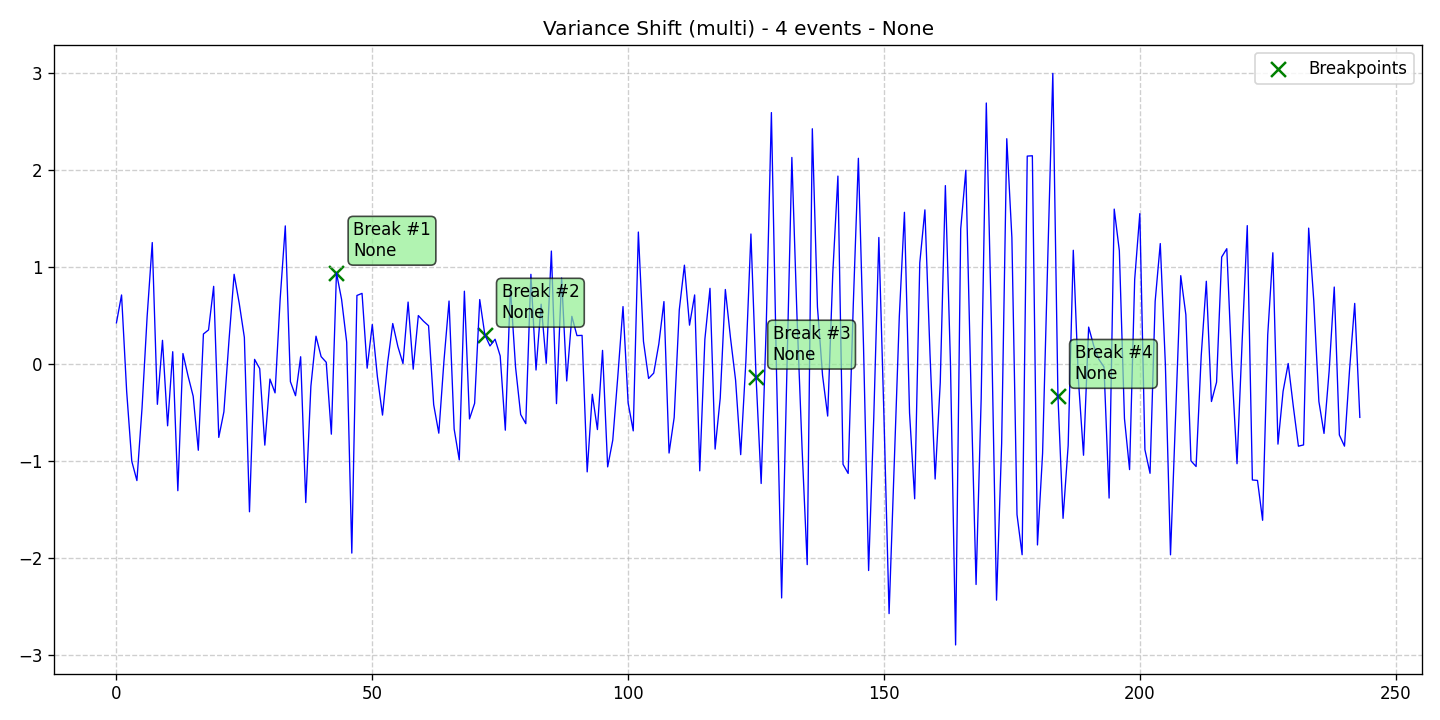

The data file committed next to this chart (first rows):
data, stationary, det_lin_up, det_lin_down, det_quad, det_cubic, det_exp, det_damped, stoc_trend, volatility, single_seas, multiple_seas, point_anom_single, point_anom_multi, collect_anom, context_anom, mean_shift, var_shift, trend_shift, date, is_break, is_anomaly, is_multi, location_beginning
0.4221, 0, 0, 0, 0, 0, 0, 0, 0, 0, 0, 0, 0, 0, 0, 0, 0, 1, 0, 2020-01-01, 0, 0, 1, 0
0.7092, 0, 0, 0, 0, 0, 0, 0, 0, 0, 0, 0, 0, 0, 0, 0, 0, 1, 0, 2020-01-02, 0, 0, 1, 0
-0.2853, 0, 0, 0, 0, 0, 0, 0, 0, 0, 0, 0, 0, 0, 0, 0, 0, 1, 0, 2020-01-03, 0, 0, 1, 0
-1.004, 0, 0, 0, 0, 0, 0, 0, 0, 0, 0, 0, 0, 0, 0, 0, 0, 1, 0, 2020-01-04, 0, 0, 1, 0
-1.203, 0, 0, 0, 0, 0, 0, 0, 0, 0, 0, 0, 0, 0, 0, 0, 0, 1, 0, 2020-01-05, 0, 0, 1, 0
-0.4574, 0, 0, 0, 0, 0, 0, 0, 0, 0, 0, 0, 0, 0, 0, 0, 0, 1, 0, 2020-01-06, 0, 0, 1, 0
0.4882, 0, 0, 0, 0, 0, 0, 0, 0, 0, 0, 0, 0, 0, 0, 0, 0, 1, 0, 2020-01-07, 0, 0, 1, 0
1.249, 0, 0, 0, 0, 0, 0, 0, 0, 0, 0, 0, 0, 0, 0, 0, 0, 1, 0, 2020-01-08, 0, 0, 1, 0
-0.4171, 0, 0, 0, 0, 0, 0, 0, 0, 0, 0, 0, 0, 0, 0, 0, 0, 1, 0, 2020-01-09, 0, 0, 1, 0
0.242, 0, 0, 0, 0, 0, 0, 0, 0, 0, 0, 0, 0, 0, 0, 0, 0, 1, 0, 2020-01-10, 0, 0, 1, 0
-0.6384, 0, 0, 0, 0, 0, 0, 0, 0, 0, 0, 0, 0, 0, 0, 0, 0, 1, 0, 2020-01-11, 0, 0, 1, 0
0.1247, 0, 0, 0, 0, 0, 0, 0, 0, 0, 0, 0, 0, 0, 0, 0, 0, 1, 0, 2020-01-12, 0, 0, 1, 0
-1.307, 0, 0, 0, 0, 0, 0, 0, 0, 0, 0, 0, 0, 0, 0, 0, 0, 1, 0, 2020-01-13, 0, 0, 1, 0
0.1059, 0, 0, 0, 0, 0, 0, 0, 0, 0, 0, 0, 0, 0, 0, 0, 0, 1, 0, 2020-01-14, 0, 0, 1, 0
-0.1258, 0, 0, 0, 0, 0, 0, 0, 0, 0, 0, 0, 0, 0, 0, 0, 0, 1, 0, 2020-01-15, 0, 0, 1, 0
-0.3341, 0, 0, 0, 0, 0, 0, 0, 0, 0, 0, 0, 0, 0, 0, 0, 0, 1, 0, 2020-01-16, 0, 0, 1, 0
-0.8903, 0, 0, 0, 0, 0, 0, 0, 0, 0, 0, 0, 0, 0, 0, 0, 0, 1, 0, 2020-01-17, 0, 0, 1, 0
0.3071, 0, 0, 0, 0, 0, 0, 0, 0, 0, 0, 0, 0, 0, 0, 0, 0, 1, 0, 2020-01-18, 0, 0, 1, 0
0.3492, 0, 0, 0, 0, 0, 0, 0, 0, 0, 0, 0, 0, 0, 0, 0, 0, 1, 0, 2020-01-19, 0, 0, 1, 0
0.798, 0, 0, 0, 0, 0, 0, 0, 0, 0, 0, 0, 0, 0, 0, 0, 0, 1, 0, 2020-01-20, 0, 0, 1, 0
-0.7579, 0, 0, 0, 0, 0, 0, 0, 0, 0, 0, 0, 0, 0, 0, 0, 0, 1, 0, 2020-01-21, 0, 0, 1, 0
-0.4947, 0, 0, 0, 0, 0, 0, 0, 0, 0, 0, 0, 0, 0, 0, 0, 0, 1, 0, 2020-01-22, 0, 0, 1, 0
0.2445, 0, 0, 0, 0, 0, 0, 0, 0, 0, 0, 0, 0, 0, 0, 0, 0, 1, 0, 2020-01-23, 0, 0, 1, 0
0.9221, 0, 0, 0, 0, 0, 0, 0, 0, 0, 0, 0, 0, 0, 0, 0, 0, 1, 0, 2020-01-24, 0, 0, 1, 0
0.6228, 0, 0, 0, 0, 0, 0, 0, 0, 0, 0, 0, 0, 0, 0, 0, 0, 1, 0, 2020-01-25, 0, 0, 1, 0
0.2721, 0, 0, 0, 0, 0, 0, 0, 0, 0, 0, 0, 0, 0, 0, 0, 0, 1, 0, 2020-01-26, 0, 0, 1, 0
-1.524, 0, 0, 0, 0, 0, 0, 0, 0, 0, 0, 0, 0, 0, 0, 0, 0, 1, 0, 2020-01-27, 0, 0, 1, 0
0.04598, 0, 0, 0, 0, 0, 0, 0, 0, 0, 0, 0, 0, 0, 0, 0, 0, 1, 0, 2020-01-28, 0, 0, 1, 0
-0.0496, 0, 0, 0, 0, 0, 0, 0, 0, 0, 0, 0, 0, 0, 0, 0, 0, 1, 0, 2020-01-29, 0, 0, 1, 0
-0.8375, 0, 0, 0, 0, 0, 0, 0, 0, 0, 0, 0, 0, 0, 0, 0, 0, 1, 0, 2020-01-30, 0, 0, 1, 0
-0.157, 0, 0, 0, 0, 0, 0, 0, 0, 0, 0, 0, 0, 0, 0, 0, 0, 1, 0, 2020-01-31, 0, 0, 1, 0
-0.2993, 0, 0, 0, 0, 0, 0, 0, 0, 0, 0, 0, 0, 0, 0, 0, 0, 1, 0, 2020-02-01, 0, 0, 1, 0
0.6691, 0, 0, 0, 0, 0, 0, 0, 0, 0, 0, 0, 0, 0, 0, 0, 0, 1, 0, 2020-02-02, 0, 0, 1, 0
1.421, 0, 0, 0, 0, 0, 0, 0, 0, 0, 0, 0, 0, 0, 0, 0, 0, 1, 0, 2020-02-03, 0, 0, 1, 0
-0.1834, 0, 0, 0, 0, 0, 0, 0, 0, 0, 0, 0, 0, 0, 0, 0, 0, 1, 0, 2020-02-04, 0, 0, 1, 0
-0.3284, 0, 0, 0, 0, 0, 0, 0, 0, 0, 0, 0, 0, 0, 0, 0, 0, 1, 0, 2020-02-05, 0, 0, 1, 0
0.07293, 0, 0, 0, 0, 0, 0, 0, 0, 0, 0, 0, 0, 0, 0, 0, 0, 1, 0, 2020-02-06, 0, 0, 1, 0
-1.429, 0, 0, 0, 0, 0, 0, 0, 0, 0, 0, 0, 0, 0, 0, 0, 0, 1, 0, 2020-02-07, 0, 0, 1, 0
-0.2317, 0, 0, 0, 0, 0, 0, 0, 0, 0, 0, 0, 0, 0, 0, 0, 0, 1, 0, 2020-02-08, 0, 0, 1, 0
0.2846, 0, 0, 0, 0, 0, 0, 0, 0, 0, 0, 0, 0, 0, 0, 0, 0, 1, 0, 2020-02-09, 0, 0, 1, 0
0.0743, 0, 0, 0, 0, 0, 0, 0, 0, 0, 0, 0, 0, 0, 0, 0, 0, 1, 0, 2020-02-10, 0, 0, 1, 0
0.01595, 0, 0, 0, 0, 0, 0, 0, 0, 0, 0, 0, 0, 0, 0, 0, 0, 1, 0, 2020-02-11, 0, 0, 1, 0
-0.7246, 0, 0, 0, 0, 0, 0, 0, 0, 0, 0, 0, 0, 0, 0, 0, 0, 1, 0, 2020-02-12, 0, 0, 1, 0
0.9372, 0, 0, 0, 0, 0, 0, 0, 0, 0, 0, 0, 0, 0, 0, 0, 0, 1, 0, 2020-02-13, 1, 0, 1, 0
0.6639, 0, 0, 0, 0, 0, 0, 0, 0, 0, 0, 0, 0, 0, 0, 0, 0, 1, 0, 2020-02-14, 0, 0, 1, 0
0.2224, 0, 0, 0, 0, 0, 0, 0, 0, 0, 0, 0, 0, 0, 0, 0, 0, 1, 0, 2020-02-15, 0, 0, 1, 0
-1.949, 0, 0, 0, 0, 0, 0, 0, 0, 0, 0, 0, 0, 0, 0, 0, 0, 1, 0, 2020-02-16, 0, 0, 1, 0
0.7039, 0, 0, 0, 0, 0, 0, 0, 0, 0, 0, 0, 0, 0, 0, 0, 0, 1, 0, 2020-02-17, 0, 0, 1, 0
0.7256, 0, 0, 0, 0, 0, 0, 0, 0, 0, 0, 0, 0, 0, 0, 0, 0, 1, 0, 2020-02-18, 0, 0, 1, 0
-0.0449, 0, 0, 0, 0, 0, 0, 0, 0, 0, 0, 0, 0, 0, 0, 0, 0, 1, 0, 2020-02-19, 0, 0, 1, 0
0.4048, 0, 0, 0, 0, 0, 0, 0, 0, 0, 0, 0, 0, 0, 0, 0, 0, 1, 0, 2020-02-20, 0, 0, 1, 0
-0.1342, 0, 0, 0, 0, 0, 0, 0, 0, 0, 0, 0, 0, 0, 0, 0, 0, 1, 0, 2020-02-21, 0, 0, 1, 0
-0.5281, 0, 0, 0, 0, 0, 0, 0, 0, 0, 0, 0, 0, 0, 0, 0, 0, 1, 0, 2020-02-22, 0, 0, 1, 0
0.01151, 0, 0, 0, 0, 0, 0, 0, 0, 0, 0, 0, 0, 0, 0, 0, 0, 1, 0, 2020-02-23, 0, 0, 1, 0
0.4151, 0, 0, 0, 0, 0, 0, 0, 0, 0, 0, 0, 0, 0, 0, 0, 0, 1, 0, 2020-02-24, 0, 0, 1, 0
0.1784, 0, 0, 0, 0, 0, 0, 0, 0, 0, 0, 0, 0, 0, 0, 0, 0, 1, 0, 2020-02-25, 0, 0, 1, 0
0.003287, 0, 0, 0, 0, 0, 0, 0, 0, 0, 0, 0, 0, 0, 0, 0, 0, 1, 0, 2020-02-26, 0, 0, 1, 0
0.6361, 0, 0, 0, 0, 0, 0, 0, 0, 0, 0, 0, 0, 0, 0, 0, 0, 1, 0, 2020-02-27, 0, 0, 1, 0
-0.05527, 0, 0, 0, 0, 0, 0, 0, 0, 0, 0, 0, 0, 0, 0, 0, 0, 1, 0, 2020-02-28, 0, 0, 1, 0
0.497, 0, 0, 0, 0, 0, 0, 0, 0, 0, 0, 0, 0, 0, 0, 0, 0, 1, 0, 2020-02-29, 0, 0, 1, 0
... 184 more rows
